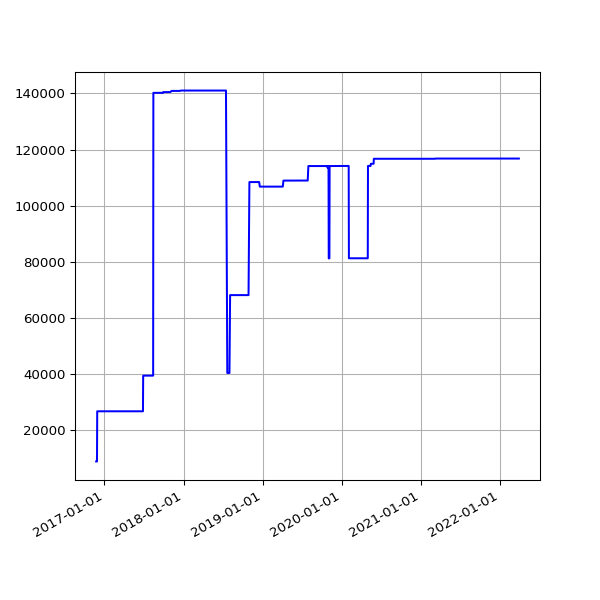

The table this chart was drawn from, first rows:
date, value
2016-11-24 04:19:12 +0000, 8923
2016-11-25 04:33:59 +0000, 8923
2016-11-26 04:23:11 +0000, 8923
2016-11-27 04:26:33 +0000, 8923
2016-11-28 04:27:54 +0000, 8923
2016-11-29 04:32:52 +0000, 26785
2016-11-30 04:28:17 +0000, 26785
2016-12-01 04:37:05 +0000, 26785
2016-12-02 04:26:18 +0000, 26785
2016-12-03 04:25:48 +0000, 26785
2016-12-04 04:29:11 +0000, 26785
2016-12-05 04:31:01 +0000, 26785
2016-12-06 04:35:24 +0000, 26785
2016-12-07 04:32:25 +0000, 26785
2016-12-08 06:07:45 +0000, 26785
2016-12-09 06:07:48 +0000, 26785
2016-12-12 02:33:16 +0000, 26785
2016-12-14 02:23:57 +0000, 26785
2016-12-15 08:24:08 +0000, 26785
2016-12-16 04:32:09 +0000, 26785
2016-12-17 04:32:22 +0000, 26785
2016-12-18 04:27:49 +0000, 26785
2016-12-19 04:31:10 +0000, 26785
2016-12-20 04:31:43 +0000, 26785
2016-12-21 04:30:47 +0000, 26785
2016-12-22 04:29:13 +0000, 26785
2016-12-23 04:26:25 +0000, 26785
2016-12-24 04:34:09 +0000, 26785
2016-12-25 04:38:51 +0000, 26785
2016-12-26 04:37:31 +0000, 26785
2016-12-27 04:33:15 +0000, 26785
2016-12-28 04:34:04 +0000, 26785
2016-12-29 04:39:41 +0000, 26785
2016-12-30 04:31:00 +0000, 26785
2016-12-31 04:29:55 +0000, 26785
2017-01-01 04:32:01 +0000, 26785
2017-01-02 04:29:50 +0000, 26785
2017-01-03 04:30:13 +0000, 26785
2017-01-04 04:37:16 +0000, 26785
2017-01-05 04:35:54 +0000, 26785
2017-01-06 04:39:19 +0000, 26785
2017-01-07 04:34:31 +0000, 26785
2017-01-08 04:35:13 +0000, 26785
2017-01-09 04:34:53 +0000, 26785
2017-01-10 04:34:12 +0000, 26785
2017-01-11 04:37:17 +0000, 26785
2017-01-12 04:39:38 +0000, 26785
2017-01-13 04:41:57 +0000, 26785
2017-01-14 04:38:18 +0000, 26785
2017-01-15 04:42:46 +0000, 26785
2017-01-16 04:42:10 +0000, 26785
2017-01-17 04:39:34 +0000, 26785
2017-01-18 04:50:00 +0000, 26785
2017-01-27 04:37:57 +0000, 26785
2017-01-28 04:36:29 +0000, 26785
2017-01-29 04:36:58 +0000, 26785
2017-01-30 04:42:24 +0000, 26785
2017-01-31 04:47:50 +0000, 26785
2017-02-01 04:51:29 +0000, 26785
2017-02-02 04:50:38 +0000, 26785
... 1,385 more rows
